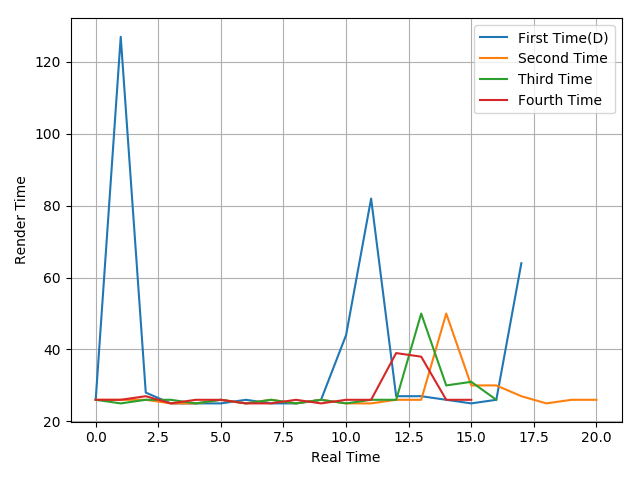

The data file committed next to this chart (first rows):
26, 127, 28, 25, 25, 25, 26, 25, 25, 26, 44, 82, 27, 27, 26, 25, 26, 64
26, 26, 26, 25, 25, 26, 25, 26, 25, 26, 25, 25, 26, 26, 50, 30, 30, 27, 25, 26, 26
26, 25, 26, 26, 25, 26, 25, 26, 25, 26, 25, 26, 26, 50, 30, 31, 26
26, 26, 27, 25, 26, 26, 25, 25, 26, 25, 26, 26, 39, 38, 26, 26
